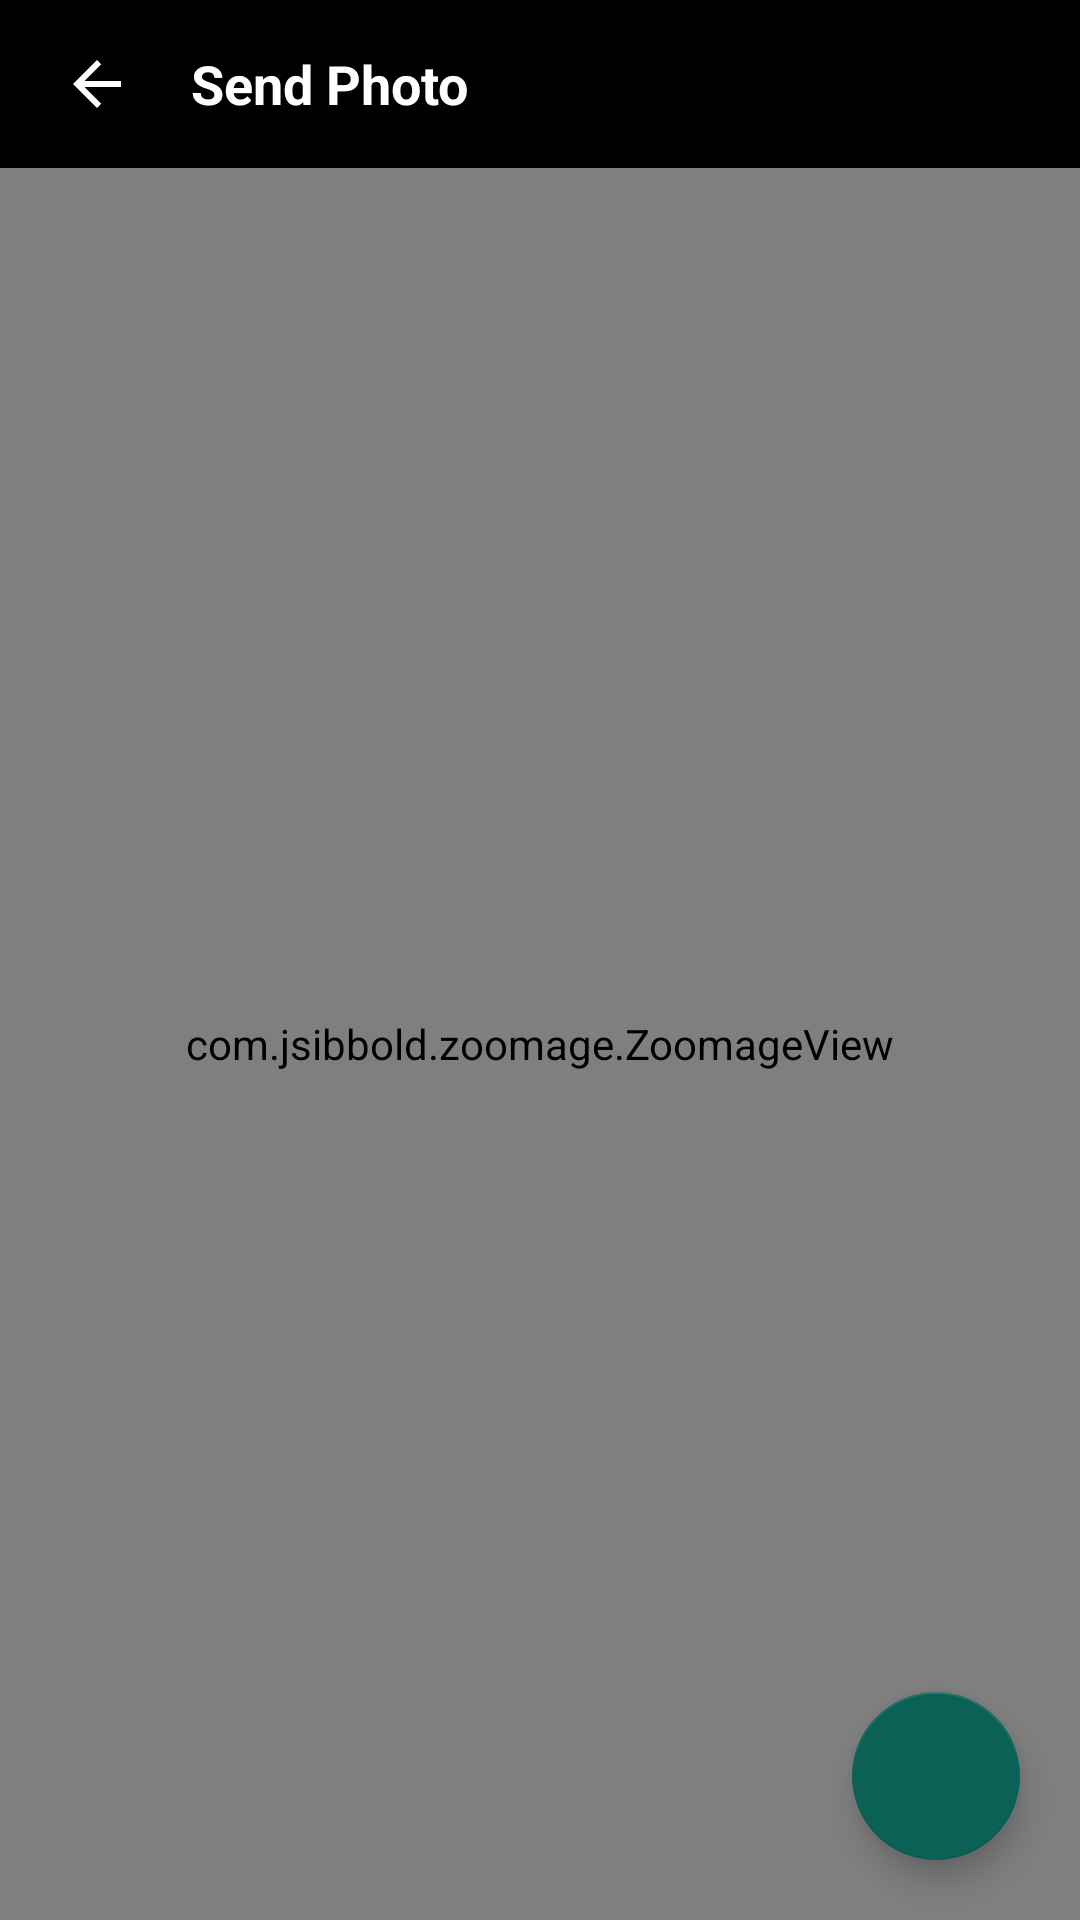

Layout XML and referenced resources for this Android screen:
<!-- AndroidManifest.xml: application theme Theme.ChatApp -->
<!-- res/layout/activity_reviwe_photo.xml -->
<?xml version="1.0" encoding="utf-8"?>
<RelativeLayout xmlns:android="http://schemas.android.com/apk/res/android"
    xmlns:app="http://schemas.android.com/apk/res-auto"
    xmlns:tools="http://schemas.android.com/tools"
    android:layout_width="match_parent"
    android:layout_height="match_parent"
    tools:context=".ReviewPhotoActivity">

    <androidx.appcompat.widget.Toolbar
        android:id="@+id/toolbar"
        android:layout_width="match_parent"
        android:layout_height="wrap_content"
        android:background="@color/colorBlack"
        app:titleTextColor="@color/colorWhite">

        <LinearLayout
            android:layout_width="match_parent"
            android:layout_height="wrap_content"
            android:gravity="center_vertical"
            android:orientation="horizontal"
            android:weightSum="100">

            <ImageButton
                android:id="@+id/imageViewBackIcon"
                android:layout_width="0dp"
                android:layout_height="30dp"
                android:layout_marginEnd="15dp"
                android:layout_weight="10"
                android:background="@android:color/transparent"
                android:src="@drawable/ic_back_arrow" />

            <TextView
                android:layout_width="0dp"
                android:layout_height="wrap_content"
                android:layout_weight="70"
                android:background="@android:color/transparent"
                android:text="Send Photo"
                android:textColor="@color/colorWhite"
                android:textSize="18sp"
                android:textStyle="bold" />
        </LinearLayout>

    </androidx.appcompat.widget.Toolbar>
    <RelativeLayout
        android:background="@color/colorBlack"
        android:layout_below="@+id/toolbar"
        android:layout_width="match_parent"
        android:layout_height="match_parent">

        <com.jsibbold.zoomage.ZoomageView
            android:id="@+id/zoomageViewPhoto"
            android:layout_width="match_parent"
            android:layout_height="match_parent"
            android:scaleType="fitCenter"
            android:src="@drawable/placeholder"
            app:zoomage_animateOnReset="true"
            app:zoomage_autoCenter="true"
            app:zoomage_autoResetMode="UNDER"
            app:zoomage_maxScale="8"
            app:zoomage_minScale="0.6"
            app:zoomage_restrictBounds="false"
            app:zoomage_translatable="true"
            app:zoomage_zoomable="true" />
    </RelativeLayout>
    <com.google.android.material.floatingactionbutton.FloatingActionButton
        android:id="@+id/floating_action_button_send"
        android:layout_width="wrap_content"
        android:layout_height="wrap_content"
        app:fabSize="normal"
        android:src="@drawable/ic_send"
        android:background="@drawable/background_button"
        android:layout_alignParentEnd="true"
        android:layout_alignParentBottom="true"
        android:layout_margin="20dp"/>

</RelativeLayout>
<!-- resources referenced by this layout -->
<resources>
  <color name="colorBlack">#FF000000</color>
  <color name="colorWhite">#FFFFFFFF</color>
  <!-- drawable ic_back_arrow (drawable) -->
  <vector android:height="24dp" android:tint="@color/colorWhite"
      android:viewportHeight="24" android:viewportWidth="24"
      android:width="24dp" xmlns:android="http://schemas.android.com/apk/res/android">
      <path android:fillColor="@android:color/white" android:pathData="M20,11H7.83l5.59,-5.59L12,4l-8,8 8,8 1.41,-1.41L7.83,13H20v-2z"/>
  </vector>
  <style name="Theme.ChatApp" parent="Theme.MaterialComponents.DayNight.NoActionBar">
          
          <item name="colorPrimary">@color/colorPrimary</item>
          <item name="colorPrimaryVariant">@color/colorPrimaryDark</item>
          <item name="colorOnPrimary">@color/colorWhite</item>
          
          <item name="colorSecondary">@color/colorPrimary</item>
          <item name="colorSecondaryVariant">@color/colorPrimaryDark</item>
          <item name="colorOnSecondary">@color/colorWhite</item>
          
          <item name="android:textColorSecondary">@color/colorWhite</item>
      </style>
  <color name="colorPrimary">#0b6156</color>
  <color name="colorPrimaryDark">#095049</color>
</resources>
